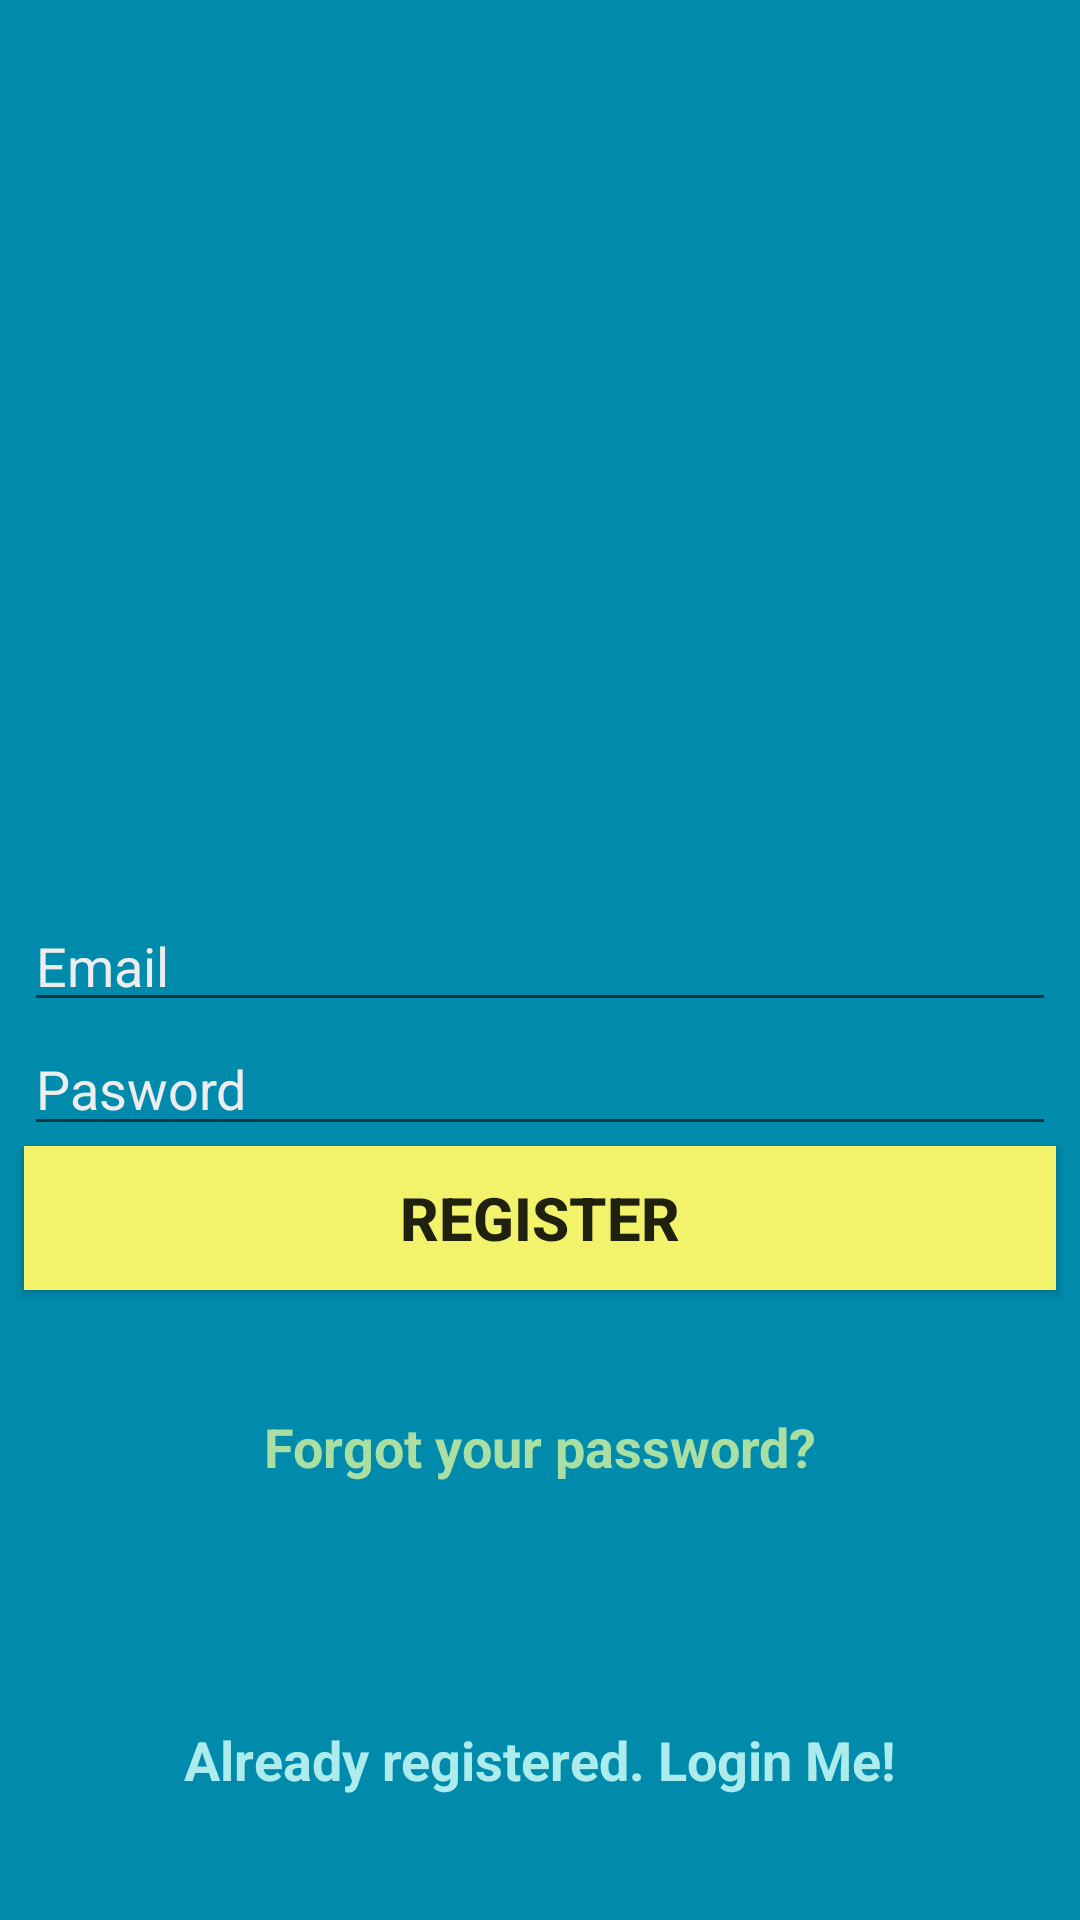

Layout XML and referenced resources for this Android screen:
<!-- AndroidManifest.xml: application theme Theme.Learning2 -->
<!-- res/layout/activity_main.xml -->
<?xml version="1.0" encoding="utf-8"?>
<androidx.constraintlayout.widget.ConstraintLayout xmlns:android="http://schemas.android.com/apk/res/android"
    xmlns:app="http://schemas.android.com/apk/res-auto"
    xmlns:tools="http://schemas.android.com/tools"
    android:layout_width="match_parent"
    android:layout_height="match_parent"
    tools:context=".MainActivity">

    <EditText
        android:id="@+id/main_activity_email_input"
        android:layout_width="match_parent"
        android:layout_height="wrap_content"
        android:layout_marginLeft="8dp"
        android:layout_marginRight="8dp"
        android:hint="@string/email"
        android:textColorHint="@color/colorHint"
        app:layout_constraintBottom_toBottomOf="parent"
        app:layout_constraintLeft_toLeftOf="parent"
        app:layout_constraintRight_toRightOf="parent"
        app:layout_constraintTop_toTopOf="parent"
        android:inputType="textEmailAddress" />

    <EditText
        android:id="@+id/main_activity_password_input"
        android:layout_width="match_parent"
        android:layout_height="wrap_content"
        android:hint="@string/password"
        android:textColorHint="@color/colorHint"
        app:layout_constraintLeft_toLeftOf="parent"
        app:layout_constraintRight_toRightOf="parent"
        app:layout_constraintTop_toBottomOf="@+id/main_activity_email_input"
        android:layout_marginLeft="8dp"
        android:layout_marginRight="8dp"
        android:autofillHints="@string/password"
        android:inputType="textPassword" />

    <androidx.appcompat.widget.AppCompatButton
        android:id="@+id/main_activity_register_button"
        android:layout_width="match_parent"
        android:layout_height="wrap_content"
        android:layout_marginLeft="8dp"
        android:layout_marginRight="8dp"
        android:background="@color/colorOnButton"
        android:text="@string/register"
        android:textSize="20sp"
        android:textStyle="bold"
        app:layout_constraintEnd_toEndOf="parent"
        app:layout_constraintStart_toStartOf="parent"
        app:layout_constraintTop_toBottomOf="@+id/main_activity_password_input" />

    <TextView
        android:id="@+id/main_activity_forgotpass"
        android:layout_width="wrap_content"
        android:layout_height="wrap_content"
        android:layout_marginTop="40dp"
        android:text="@string/forgot_your_password"
        android:textSize="18sp"
        android:textStyle="bold"
        android:textColor="@color/colorForgot"
        app:layout_constraintEnd_toEndOf="parent"
        app:layout_constraintStart_toStartOf="parent"
        app:layout_constraintTop_toBottomOf="@+id/main_activity_register_button"
        tools:ignore="MissingConstraints" />

    <TextView
        android:id="@+id/main_activity_already_reg"
        android:layout_width="wrap_content"
        android:layout_height="wrap_content"
        android:layout_marginTop="80dp"
        android:text="Already registered. Login Me!"
        android:textSize="18sp"
        android:textStyle="bold"
        android:textColor="@color/colorMilk"
        app:layout_constraintEnd_toEndOf="parent"
        app:layout_constraintStart_toStartOf="parent"
        app:layout_constraintTop_toBottomOf="@+id/main_activity_forgotpass"
        tools:ignore="MissingConstraints" />

</androidx.constraintlayout.widget.ConstraintLayout>
<!-- resources referenced by this layout -->
<resources>
  <color name="colorForgot">#AADFA3</color>
  <color name="colorHint">#EDEDED</color>
  <color name="colorMilk">#ACECEC</color>
  <color name="colorOnButton">#F2F36B</color>
  <string name="email">Email \n</string>
  <string name="forgot_your_password">Forgot your password?</string>
  <string name="password">Pasword</string>
  <string name="register">REGISTER</string>
  <style name="Theme.Learning2" parent="Theme.MaterialComponents.DayNight.DarkActionBar">
          
          <item name="colorPrimary">@color/purple_500</item>
          <item name="colorPrimaryVariant">@color/purple_700</item>
          <item name="colorOnPrimary">@color/white</item>
  
          
          <item name="colorSecondary">@color/teal_200</item>
          <item name="colorSecondaryVariant">@color/teal_700</item>
          <item name="colorOnSecondary">@color/black</item>
          
          <item name="android:statusBarColor" tools:targetApi="l">?attr/colorPrimaryVariant</item>
          
          <item name="android:colorBackground">@color/colorBackground</item>
      </style>
  <color name="purple_500">#FF6200EE</color>
  <color name="purple_700">#FF3700B3</color>
  <color name="white">#FFFFFFFF</color>
  <color name="teal_200">#FF03DAC5</color>
  <color name="teal_700">#FF018786</color>
  <color name="black">#FF000000</color>
  <color name="colorBackground">#008AAC</color>
</resources>
